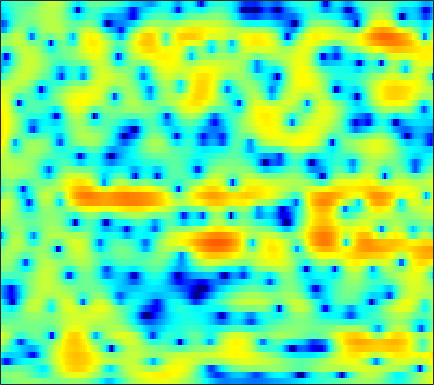

The file beside this chart, header and first rows:
-2.0489, -1.6135, -1.103, -0.66587, -0.38378, -0.06703, 0.18449, 0.33709, 0.49845, 0.61274, 0.67922, 0.70063, 0.68868, 0.63535, 0.57165, 0.45798, 0.32153, 0.21002, 0.066314, -0.078859, -0.20628, -0.28926, -0.36742, -0.39916
-0.2979, -0.03562, 0.2582, 0.4859, 0.6135, 0.7222, 0.754, 0.7301, 0.6249, 0.4306, 0.1399, -0.1431, -0.6127, -1.189, -1.685, -2.418, -3.173, -3.692, -4.197, -4.33, -3.997, -3.474, -2.535, -1.479
-1.995, -2.02, -2.027, -1.974, -1.903, -1.78, -1.649, -1.558, -1.466, -1.433, -1.49, -1.606, -1.867, -2.275, -2.7, -3.437, -4.371, -5.178, -6.281, -6.981, -6.653, -5.651, -3.761, -1.754
-10.96, -13.46, -16.93, -16.95, -14.65, -11.74, -9.653, -8.529, -7.447, -6.698, -6.22, -5.972, -5.735, -5.521, -5.335, -5.017, -4.562, -4.136, -3.455, -2.65, -1.724, -0.9661, 0.1061, 1.212
-5.88, -6.755, -7.622, -8.056, -8.123, -8.007, -7.871, -7.894, -8.092, -8.564, -9.414, -10.37, -12.22, -14.89, -17.34, -18.38, -14.68, -11.65, -8.313, -5.654, -3.447, -2.001, -0.286, 1.222
-0.7237, -1.376, -2.257, -3.155, -3.848, -4.77, -5.698, -6.387, -7.23, -8.01, -8.738, -9.241, -9.809, -10.22, -10.31, -9.982, -9.055, -8.038, -6.422, -4.739, -3.127, -1.982, -0.551, 0.7753
2.801, 2.065, 0.8978, -0.5278, -1.819, -3.917, -6.629, -9.228, -13.59, -16.51, -13.57, -10.99, -8.386, -6.598, -5.617, -4.62, -3.843, -3.384, -2.894, -2.52, -2.245, -2.051, -1.706, -1.088
4.12, 3.652, 2.871, 1.912, 1.078, -0.1695, -1.51, -2.498, -3.55, -4.001, -3.784, -3.309, -2.52, -1.787, -1.348, -0.9497, -0.7801, -0.8256, -1.188, -2.001, -3.429, -5.121, -8.937, -17.25
1.014, 0.9367, 0.7526, 0.5133, 0.2983, -0.000519, -0.2862, -0.4747, -0.6574, -0.7577, -0.7815, -0.7405, -0.6554, -0.5679, -0.5117, -0.4709, -0.5047, -0.5956, -0.8117, -1.123, -1.474, -1.727, -1.965, -1.949
-1.716, -1.545, -1.377, -1.259, -1.19, -1.109, -1.022, -0.9434, -0.8193, -0.6836, -0.5308, -0.4105, -0.2719, -0.1555, -0.08339, -0.02885, -0.03577, -0.06721, -0.1314, -0.1984, -0.2502, -0.2573, -0.2034, -0.05502
-3.175, -3.04, -2.928, -2.839, -2.751, -2.557, -2.25, -1.949, -1.47, -0.9498, -0.4349, -0.07179, 0.3444, 0.6701, 0.8373, 0.9444, 0.9239, 0.8337, 0.6278, 0.3501, 0.03837, -0.1718, -0.3303, -0.2943
-3.627, -4.135, -4.986, -5.936, -6.492, -6.69, -6.013, -5.024, -3.436, -1.829, -0.3736, 0.5471, 1.554, 2.303, 2.673, 2.918, 2.877, 2.638, 1.984, 0.9002, -0.6809, -2.211, -4.509, -5.825
-6.083, -7.373, -9.632, -12.88, -16.54, -25.28, -18.83, -13.29, -8.529, -5.138, -2.543, -0.978, 0.705, 1.964, 2.648, 3.25, 3.481, 3.387, 2.903, 1.987, 0.6004, -0.7667, -2.776, -3.876
-9.795, -11.19, -13.41, -15.9, -17.45, -17.88, -16.06, -13.89, -10.78, -7.821, -5.264, -3.611, -1.724, -0.2403, 0.655, 1.575, 2.174, 2.442, 2.603, 2.562, 2.38, 2.191, 1.978, 1.88
-9.895, -11.01, -12.98, -15.58, -17.7, -18.62, -15.72, -13.03, -9.889, -7.273, -5.075, -3.662, -2.027, -0.6778, 0.1719, 1.1, 1.81, 2.228, 2.65, 2.899, 3.003, 3.021, 2.972, 2.842
-6.421, -6.591, -6.892, -7.15, -7.243, -7.079, -6.577, -6.012, -5.084, -4.025, -2.95, -2.148, -1.135, -0.1934, 0.4613, 1.233, 1.91, 2.336, 2.768, 3.061, 3.215, 3.235, 3.107, 2.824
-2.923, -2.807, -2.754, -2.753, -2.767, -2.786, -2.802, -2.788, -2.705, -2.539, -2.261, -1.949, -1.398, -0.6862, -0.08783, 0.7348, 1.526, 2.043, 2.586, 2.983, 3.208, 3.229, 3.083, 2.717
-0.3637, -0.2145, -0.171, -0.2768, -0.4659, -0.8858, -1.52, -2.133, -3.167, -4.412, -5.603, -6.14, -5.797, -4.351, -3.021, -1.286, 0.1746, 1.052, 1.987, 2.636, 3, 3.106, 3.064, 2.799
0.9294, 1.088, 1.161, 1.017, 0.7569, 0.174, -0.7247, -1.69, -3.496, -6.161, -10.36, -15.01, -14.6, -8.456, -5.429, -2.622, -0.7196, 0.3227, 1.36, 2.009, 2.345, 2.442, 2.367, 2.104
0.8936, 1.169, 1.453, 1.571, 1.536, 1.324, 0.8886, 0.4206, -0.3396, -1.207, -1.994, -2.366, -2.42, -1.949, -1.407, -0.5873, 0.1662, 0.6779, 1.16, 1.379, 1.354, 1.159, 0.6031, -0.2223
-0.5961, 0.04809, 0.8099, 1.454, 1.826, 2.14, 2.222, 2.167, 1.93, 1.534, 1.079, 0.7301, 0.3242, 0.01173, -0.09464, -0.05153, 0.197, 0.4698, 0.7692, 0.9268, 0.7986, 0.4121, -0.551, -2.242
-5.174, -3.632, -1.633, 0.03519, 1.024, 1.947, 2.482, 2.632, 2.496, 2.024, 1.192, 0.3119, -1.2, -3.009, -4.255, -5.001, -4.033, -2.822, -1.229, 0.04015, 0.7753, 0.9869, 0.9269, 0.418
-12.93, -8.155, -4.205, -1.607, -0.2513, 0.9695, 1.68, 1.889, 1.795, 1.286, 0.2788, -0.8342, -2.961, -6.077, -9.369, -12.56, -8.68, -5.611, -2.677, -0.6844, 0.5938, 1.271, 1.809, 2.07
-3.501, -2.788, -1.692, -0.6617, -0.03186, 0.602, 0.9496, 1.04, 0.9475, 0.5917, 0.05006, -0.464, -1.218, -1.984, -2.377, -2.537, -2.216, -1.76, -0.9041, -0.116, 0.5864, 1.019, 1.411, 1.655
0.5, 0.5353, 0.6599, 0.7824, 0.8455, 0.8631, 0.7627, 0.627, 0.3567, 0.003184, -0.3705, -0.6633, -0.9939, -1.216, -1.262, -1.2, -0.9925, -0.7561, -0.3393, 0.0452, 0.4388, 0.646, 0.8419, 0.9214
2.645, 2.452, 2.193, 1.896, 1.641, 1.226, 0.728, 0.3, -0.354, -1.022, -1.703, -2.14, -2.555, -2.666, -2.592, -2.245, -1.733, -1.251, -0.6948, -0.1665, 0.228, 0.4206, 0.579, 0.561
3.906, 3.663, 3.28, 2.824, 2.397, 1.699, 0.8284, 0.02635, -1.221, -2.72, -4.452, -5.817, -7.405, -7.899, -7.199, -5.405, -3.494, -2.271, -0.9654, 0.01849, 0.5957, 0.8514, 0.88, 0.6286
3.638, 3.624, 3.549, 3.285, 2.914, 2.159, 1.056, 0.02694, -1.641, -3.72, -6.268, -8.781, -13.78, -17.21, -12.62, -7.122, -3.458, -1.584, 0.3055, 1.522, 2.217, 2.39, 2.132, 1.317
-1.59, -0.2869, 0.8725, 1.311, 1.226, 0.5538, -0.7409, -2.091, -4.383, -6.872, -8.666, -8.924, -8.093, -6.56, -5.204, -3.166, -1.236, 0.003539, 1.395, 2.307, 2.895, 3.042, 2.908, 2.343
-4.902, -3.108, -1.577, -0.8703, -0.8222, -1.372, -2.642, -4.219, -7.271, -12.19, -17.63, -14.52, -9.365, -6.158, -4.373, -2.566, -1.213, -0.4208, 0.4379, 1.014, 1.417, 1.606, 1.789, 1.853
-1.584, -0.9465, -0.2882, 0.09621, 0.155, -0.06374, -0.6311, -1.211, -2.129, -2.949, -3.418, -3.385, -2.954, -2.308, -1.783, -1.244, -0.8917, -0.7361, -0.7478, -0.8164, -0.976, -1.008, -0.9028, -0.508
0.5372, 1.003, 1.484, 1.786, 1.899, 1.899, 1.757, 1.591, 1.306, 1.02, 0.7754, 0.6225, 0.4565, 0.2906, 0.1057, -0.2534, -0.82, -1.431, -2.575, -4.161, -6.14, -7.666, -8.575, -7.127
1.507, 1.871, 2.22, 2.431, 2.513, 2.54, 2.493, 2.411, 2.263, 2.08, 1.873, 1.677, 1.375, 0.9845, 0.583, -0.07896, -1.004, -1.922, -3.503, -5.776, -8.897, -12.03, -14.77, -11.4
2.072, 2.226, 2.312, 2.287, 2.221, 2.092, 1.958, 1.856, 1.753, 1.656, 1.552, 1.45, 1.257, 0.9704, 0.6832, 0.1788, -0.5001, -1.096, -2.048, -3.065, -4.093, -4.692, -5.165, -5.089
2.953, 2.784, 2.396, 1.869, 1.423, 0.8509, 0.4139, 0.2532, 0.2465, 0.4246, 0.668, 0.8523, 1.015, 1.061, 1.023, 0.8232, 0.5189, 0.205, -0.2924, -0.8526, -1.427, -1.851, -2.341, -2.779
4.667, 4.085, 2.953, 1.372, -0.118, -2.383, -4.285, -4.642, -3.588, -1.97, -0.5819, 0.2037, 0.9536, 1.416, 1.595, 1.686, 1.623, 1.464, 1.172, 0.7278, 0.1835, -0.3227, -1.098, -2.008
6.593, 5.815, 4.313, 2.146, -0.06139, -4.193, -9.923, -10.87, -6.325, -3.104, -1.184, -0.3043, 0.4248, 0.8301, 0.9851, 1.125, 1.145, 1.138, 1.001, 0.7416, 0.2389, -0.2888, -1.335, -2.771
7.065, 6.447, 5.364, 4.024, 2.896, 1.385, 0.1013, -0.578, -1.089, -1.35, -1.644, -1.96, -2.536, -3.173, -3.511, -3.685, -3.428, -3.058, -2.604, -2.309, -2.309, -2.535, -3.127, -4.161
6.967, 6.521, 5.78, 4.886, 4.136, 3.072, 1.973, 1.131, -0.04979, -1.36, -2.954, -4.429, -7.035, -10.77, -14.54, -16.42, -12.02, -9.405, -7.101, -5.797, -5.085, -4.903, -4.923, -5.192
6.777, 6.435, 5.83, 5.064, 4.405, 3.415, 2.32, 1.444, 0.1798, -1.215, -2.816, -4.223, -6.395, -8.868, -10.54, -11.31, -10.11, -8.785, -7.371, -6.547, -6.168, -6.211, -6.606, -7.178
6.541, 6.257, 5.678, 4.886, 4.168, 3.088, 1.919, 1.023, -0.1029, -1.13, -2.03, -2.672, -3.426, -4.095, -4.423, -4.744, -4.778, -4.797, -4.737, -4.877, -5.35, -5.952, -7.371, -9.721
6.24, 6.005, 5.366, 4.356, 3.348, 1.694, -0.2082, -1.661, -3.167, -3.772, -3.565, -3.165, -2.707, -2.383, -2.281, -2.195, -2.232, -2.321, -2.526, -2.796, -3.258, -3.747, -4.564, -5.669
5.542, 5.365, 4.72, 3.553, 2.292, -0.07173, -3.639, -7.746, -20.72, -14.54, -7.642, -5.19, -3.37, -2.431, -2.146, -2.048, -2.235, -2.378, -2.634, -2.776, -2.728, -2.65, -2.457, -2.175
4.662, 4.566, 4.151, 3.395, 2.585, 1.202, -0.4519, -1.717, -2.999, -3.361, -2.944, -2.547, -2.186, -2.244, -2.549, -3.461, -4.763, -5.929, -7.162, -7.384, -6.347, -5.199, -3.77, -2.506
3.526, 3.56, 3.497, 3.31, 3.078, 2.659, 2.175, 1.817, 1.361, 0.9808, 0.6276, 0.3251, -0.222, -1.083, -2.018, -3.821, -6.593, -9.759, -17.53, -19.8, -11.3, -8.076, -5.43, -3.755
1, 1.319, 1.761, 2.152, 2.405, 2.657, 2.806, 2.85, 2.835, 2.721, 2.479, 2.219, 1.69, 0.9541, 0.2107, -0.9584, -2.337, -3.432, -4.599, -5.109, -4.945, -4.56, -4.062, -3.828
-4.236, -3.033, -1.604, -0.4102, 0.3578, 1.241, 1.963, 2.397, 2.848, 3.132, 3.255, 3.228, 3.047, 2.702, 2.356, 1.759, 1.095, 0.5554, -0.1288, -0.7641, -1.379, -1.874, -2.649, -3.699
-9.494, -7.483, -5.517, -3.875, -2.75, -1.336, -0.04514, 0.8128, 1.769, 2.505, 3.023, 3.259, 3.416, 3.379, 3.254, 2.953, 2.524, 2.166, 1.58, 0.9154, 0.1793, -0.4639, -1.485, -2.726
-9.37, -9.929, -10.16, -9.007, -7.321, -4.774, -2.475, -1.059, 0.4883, 1.645, 2.467, 2.892, 3.248, 3.378, 3.346, 3.169, 2.836, 2.529, 1.993, 1.37, 0.6869, 0.1393, -0.6434, -1.431
-8.392, -11.43, -18.48, -16.66, -10.84, -6.071, -2.937, -1.226, 0.4477, 1.645, 2.454, 2.862, 3.164, 3.26, 3.197, 2.994, 2.641, 2.271, 1.686, 0.9677, 0.1782, -0.3889, -1.054, -1.552
-2.18, -2.926, -3.479, -3.228, -2.542, -1.271, 0.02009, 0.9092, 1.821, 2.446, 2.793, 2.89, 2.837, 2.651, 2.467, 2.135, 1.732, 1.3, 0.5541, -0.4882, -1.87, -3.1, -4.631, -5.303
1.295, 1.042, 0.9514, 1.132, 1.426, 1.94, 2.443, 2.732, 2.968, 2.899, 2.503, 1.978, 1.079, 0.1083, -0.4295, -0.7141, -0.6187, -0.4986, -0.7248, -1.585, -3.434, -5.833, -11.8, -21.02
-0.04, -0.209, -0.02776, 0.5537, 1.133, 1.905, 2.546, 2.829, 2.9, 2.502, 1.49, 0.2172, -2.526, -7.305, -13.19, -10.78, -5.007, -2.591, -0.8291, -0.1314, -0.1919, -0.5524, -1.081, -1.202
-9.429, -10.88, -9.316, -6.047, -3.946, -1.825, -0.3689, 0.3671, 0.8561, 0.8582, 0.3394, -0.3844, -1.787, -3.407, -4.226, -3.953, -2.441, -1.208, 0.1592, 1.091, 1.686, 1.956, 2.163, 2.309
-13.28, -14.69, -12.86, -9.243, -6.965, -4.621, -2.927, -2.008, -1.158, -0.6708, -0.4624, -0.4612, -0.5354, -0.6034, -0.5815, -0.3385, 0.09107, 0.4955, 1.066, 1.587, 2.006, 2.248, 2.462, 2.555
-8.989, -8.6, -7.771, -6.622, -5.677, -4.446, -3.346, -2.643, -1.875, -1.299, -0.8691, -0.6171, -0.3361, -0.07008, 0.1406, 0.4532, 0.8073, 1.089, 1.468, 1.83, 2.131, 2.302, 2.452, 2.482
-7.647, -6.935, -6.024, -5.153, -4.518, -3.717, -3.019, -2.551, -2.017, -1.577, -1.224, -0.9843, -0.6999, -0.4046, -0.15, 0.2089, 0.6225, 0.9535, 1.392, 1.799, 2.154, 2.362, 2.543, 2.6
-6.621, -5.823, -4.927, -4.19, -3.715, -3.174, -2.728, -2.474, -2.218, -2.057, -1.976, -1.952, -1.903, -1.776, -1.582, -1.149, -0.5499, -0.01972, 0.7152, 1.406, 2.004, 2.372, 2.726, 2.923
